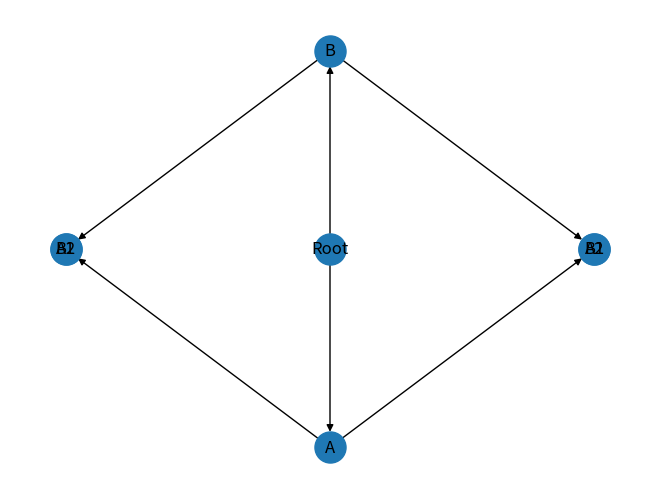

Python code for this plot:
import math

import matplotlib.pyplot as plt
import networkx as nx


def radial_layout(G, root, width=2 * math.pi):
    def _layout(node, depth, pos, parent_angle, radius_step):
        children = list(G.successors(node))
        if not children:
            return
        angle_step = width / len(children)
        for i, child in enumerate(children):
            angle = parent_angle - width / 2 + angle_step * (i + 0.5)
            x = (depth + 1) * math.cos(angle)
            y = (depth + 1) * math.sin(angle)
            pos[child] = (x, y)
            _layout(child, depth + 1, pos, angle, radius_step)
    pos = {root: (0, 0)}
    _layout(root, 0, pos, 0, 1)
    return pos

G = nx.DiGraph()
edges = [("Root", "A"), ("Root", "B"), ("A", "A1"), ("A", "A2"), ("B", "B1"), ("B", "B2")]
G.add_edges_from(edges)

pos = radial_layout(G, "Root")
nx.draw(G, pos, with_labels=True, node_size=500)
plt.show()
